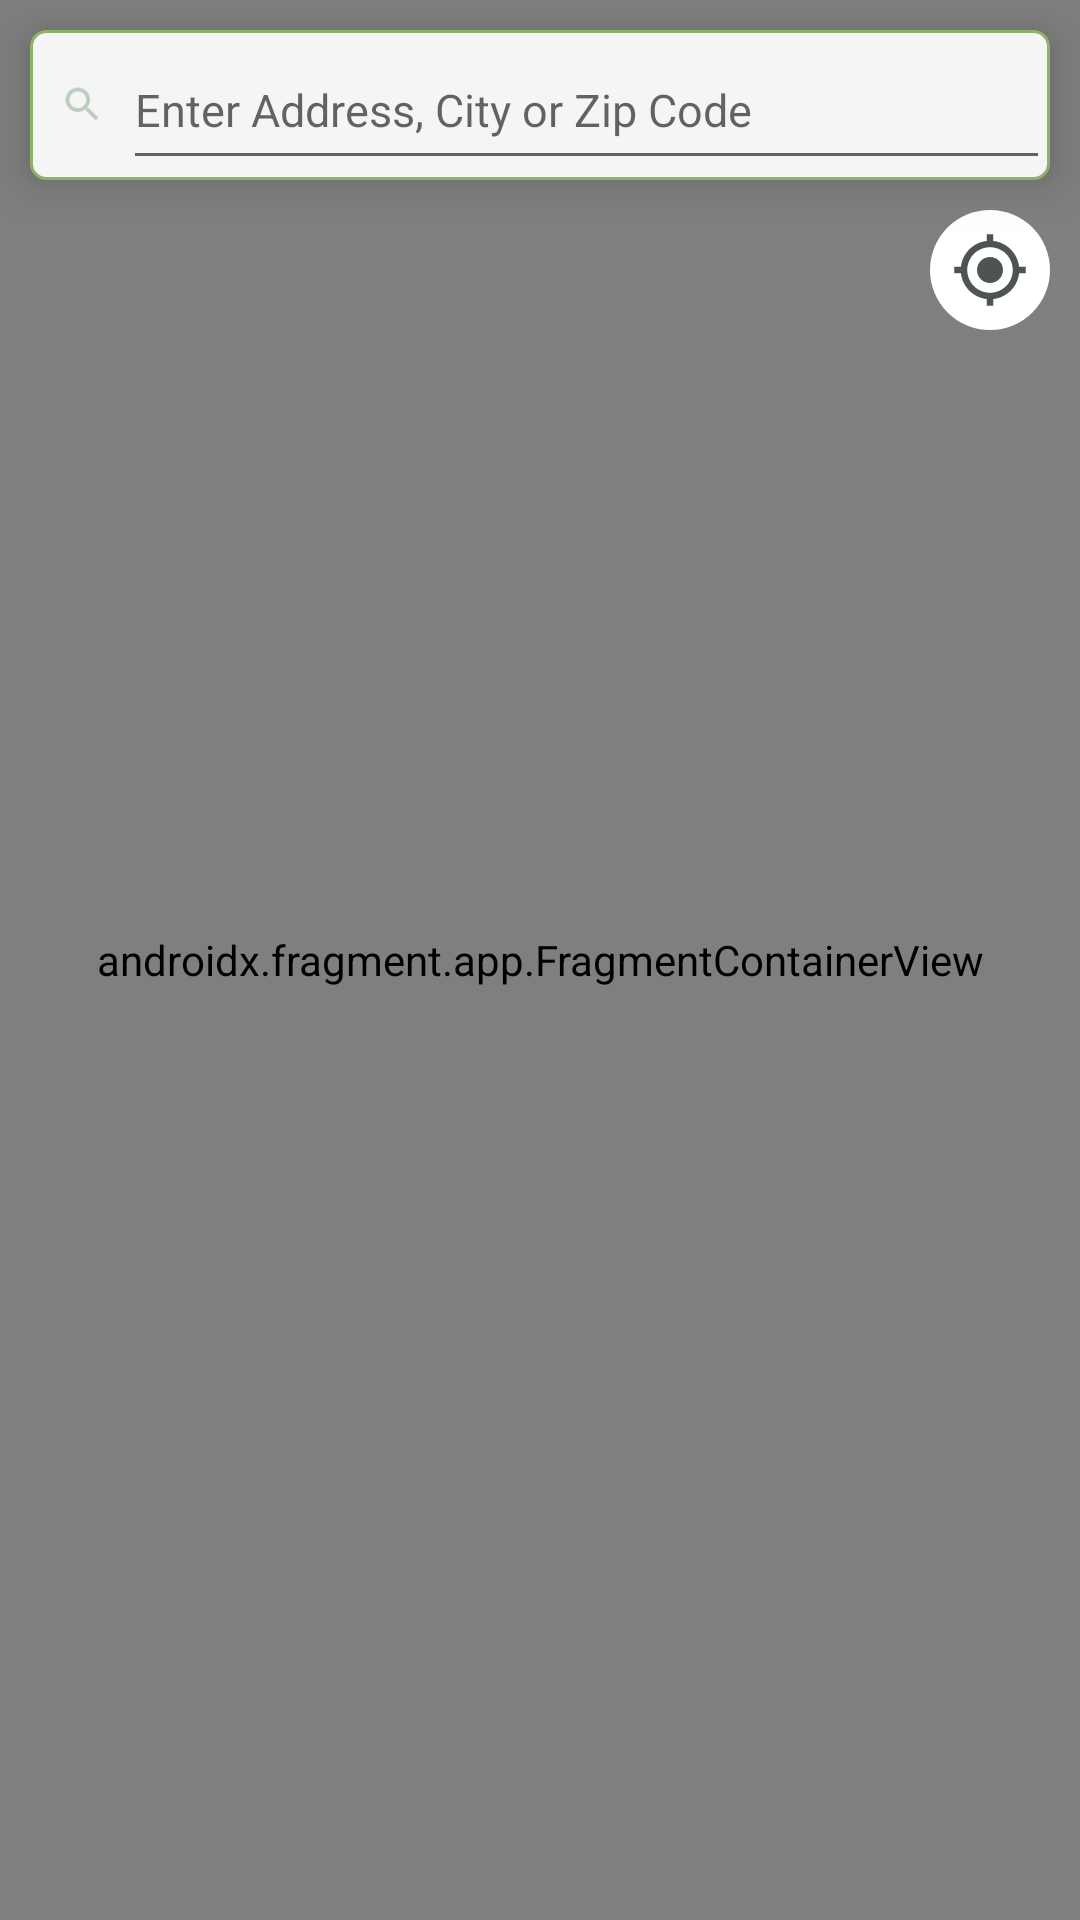

Android layout source for this screen:
<!-- AndroidManifest.xml: application theme AppTheme -->
<!-- res/layout/fragment_map.xml -->
<?xml version="1.0" encoding="utf-8"?>
<RelativeLayout
    xmlns:android="http://schemas.android.com/apk/res/android"
    android:layout_width="match_parent"
    android:layout_height="match_parent">

    <androidx.fragment.app.FragmentContainerView
        android:layout_width="match_parent"
        android:layout_height="match_parent"
        android:id="@+id/map"
        android:name="com.google.android.gms.maps.SupportMapFragment" />

    <RelativeLayout
        android:id="@+id/map_fragment_rl_search"
        android:layout_width="match_parent"
        android:layout_height="50dp"
        android:layout_marginEnd="10dp"
        android:layout_marginStart="10dp"
        android:layout_marginTop="10dp"
        android:elevation="10dp"
        android:background="@drawable/et_custom">

        <ImageView
            android:id="@+id/mag"
            android:layout_width="15dp"
            android:layout_height="15dp"
            android:layout_centerVertical="true"
            android:layout_marginStart="10dp"
            android:src="@drawable/ic_search_bar_white"
            android:contentDescription="@string/image_description" />

        <EditText
            android:id="@+id/map_fragment_et_search"
            android:layout_width="match_parent"
            android:layout_height="match_parent"
            android:layout_toEndOf="@id/mag"
            android:layout_centerVertical="true"
            android:layout_marginStart="6dp"
            android:textSize="15sp"
            android:textColor="#000"
            android:imeOptions="actionSearch"
            android:hint="@string/map_fragment_search_hint"
            android:inputType="text"
            android:autofillHints="" />
    </RelativeLayout>

    <ImageView
        android:id="@+id/map_fragment_ic_gps"
        android:layout_width="40dp"
        android:layout_height="40dp"
        android:layout_below="@id/map_fragment_rl_search"
        android:layout_alignParentEnd="true"
        android:layout_marginEnd="10dp"
        android:layout_marginTop="10dp"
        android:padding="7dp"
        android:scaleType="centerCrop"
        android:background="@drawable/map_fragment_circle_bg"
        android:src="@drawable/ic_gps_map_fragment"
        android:contentDescription="@string/image_description" />

</RelativeLayout>
<!-- resources referenced by this layout -->
<resources>
  <!-- drawable et_custom (drawable) -->
  <?xml version="1.0" encoding="utf-8"?>
  <shape xmlns:android="http://schemas.android.com/apk/res/android"
      android:padding="10dp"
      android:shape="rectangle" >
  
      <solid android:color="#f5f5f5" />
  
      <stroke
          android:width="1dp"
          android:color="#91B16A" />
  
      <corners
          android:bottomLeftRadius="5dp"
          android:bottomRightRadius="5dp"
          android:topLeftRadius="5dp"
          android:topRightRadius="5dp" />
  
  </shape>
  <!-- drawable ic_gps_map_fragment (drawable-anydpi) -->
  <vector xmlns:android="http://schemas.android.com/apk/res/android"
      android:width="24dp"
      android:height="24dp"
      android:viewportWidth="24"
      android:viewportHeight="24"
      android:tint="#202925"
      android:alpha="0.8">
    <path
        android:fillColor="@android:color/white"
        android:pathData="M12,8c-2.21,0 -4,1.79 -4,4s1.79,4 4,4 4,-1.79 4,-4 -1.79,-4 -4,-4zM20.94,11c-0.46,-4.17 -3.77,-7.48 -7.94,-7.94L13,1h-2v2.06C6.83,3.52 3.52,6.83 3.06,11L1,11v2h2.06c0.46,4.17 3.77,7.48 7.94,7.94L11,23h2v-2.06c4.17,-0.46 7.48,-3.77 7.94,-7.94L23,13v-2h-2.06zM12,19c-3.87,0 -7,-3.13 -7,-7s3.13,-7 7,-7 7,3.13 7,7 -3.13,7 -7,7z"/>
  </vector>
  <!-- drawable ic_search_bar_white (drawable) -->
  <vector android:height="24dp" android:tint="#BACCBD"
      android:viewportHeight="24.0" android:viewportWidth="24.0"
      android:width="24dp" xmlns:android="http://schemas.android.com/apk/res/android">
      <path android:fillColor="#FF000000" android:pathData="M15.5,14h-0.79l-0.28,-0.27C15.41,12.59 16,11.11 16,9.5 16,5.91 13.09,3 9.5,3S3,5.91 3,9.5 5.91,16 9.5,16c1.61,0 3.09,-0.59 4.23,-1.57l0.27,0.28v0.79l5,4.99L20.49,19l-4.99,-5zM9.5,14C7.01,14 5,11.99 5,9.5S7.01,5 9.5,5 14,7.01 14,9.5 11.99,14 9.5,14z"/>
  </vector>
  <!-- drawable map_fragment_circle_bg (drawable) -->
  <?xml version="1.0" encoding="utf-8"?>
  <shape
      xmlns:android="http://schemas.android.com/apk/res/android"
      android:padding="4dp"
      android:shape="oval">
      <solid android:color="@android:color/white"/>
  </shape>
  <string name="image_description">It\'s an image!</string>
  <string name="map_fragment_search_hint">Enter Address, City or Zip Code</string>
  <style name="AppTheme" parent="Theme.AppCompat.Light.DarkActionBar">
          
          <item name="colorPrimary">@color/colorPrimary</item>
          <item name="colorPrimaryDark">@color/colorPrimaryDark</item>
          <item name="colorAccent">@color/colorAccent</item>
      </style>
  <color name="colorPrimary">#00796b</color>
  <color name="colorPrimaryDark">#00695C</color>
  <color name="colorAccent">#FF4081</color>
</resources>
